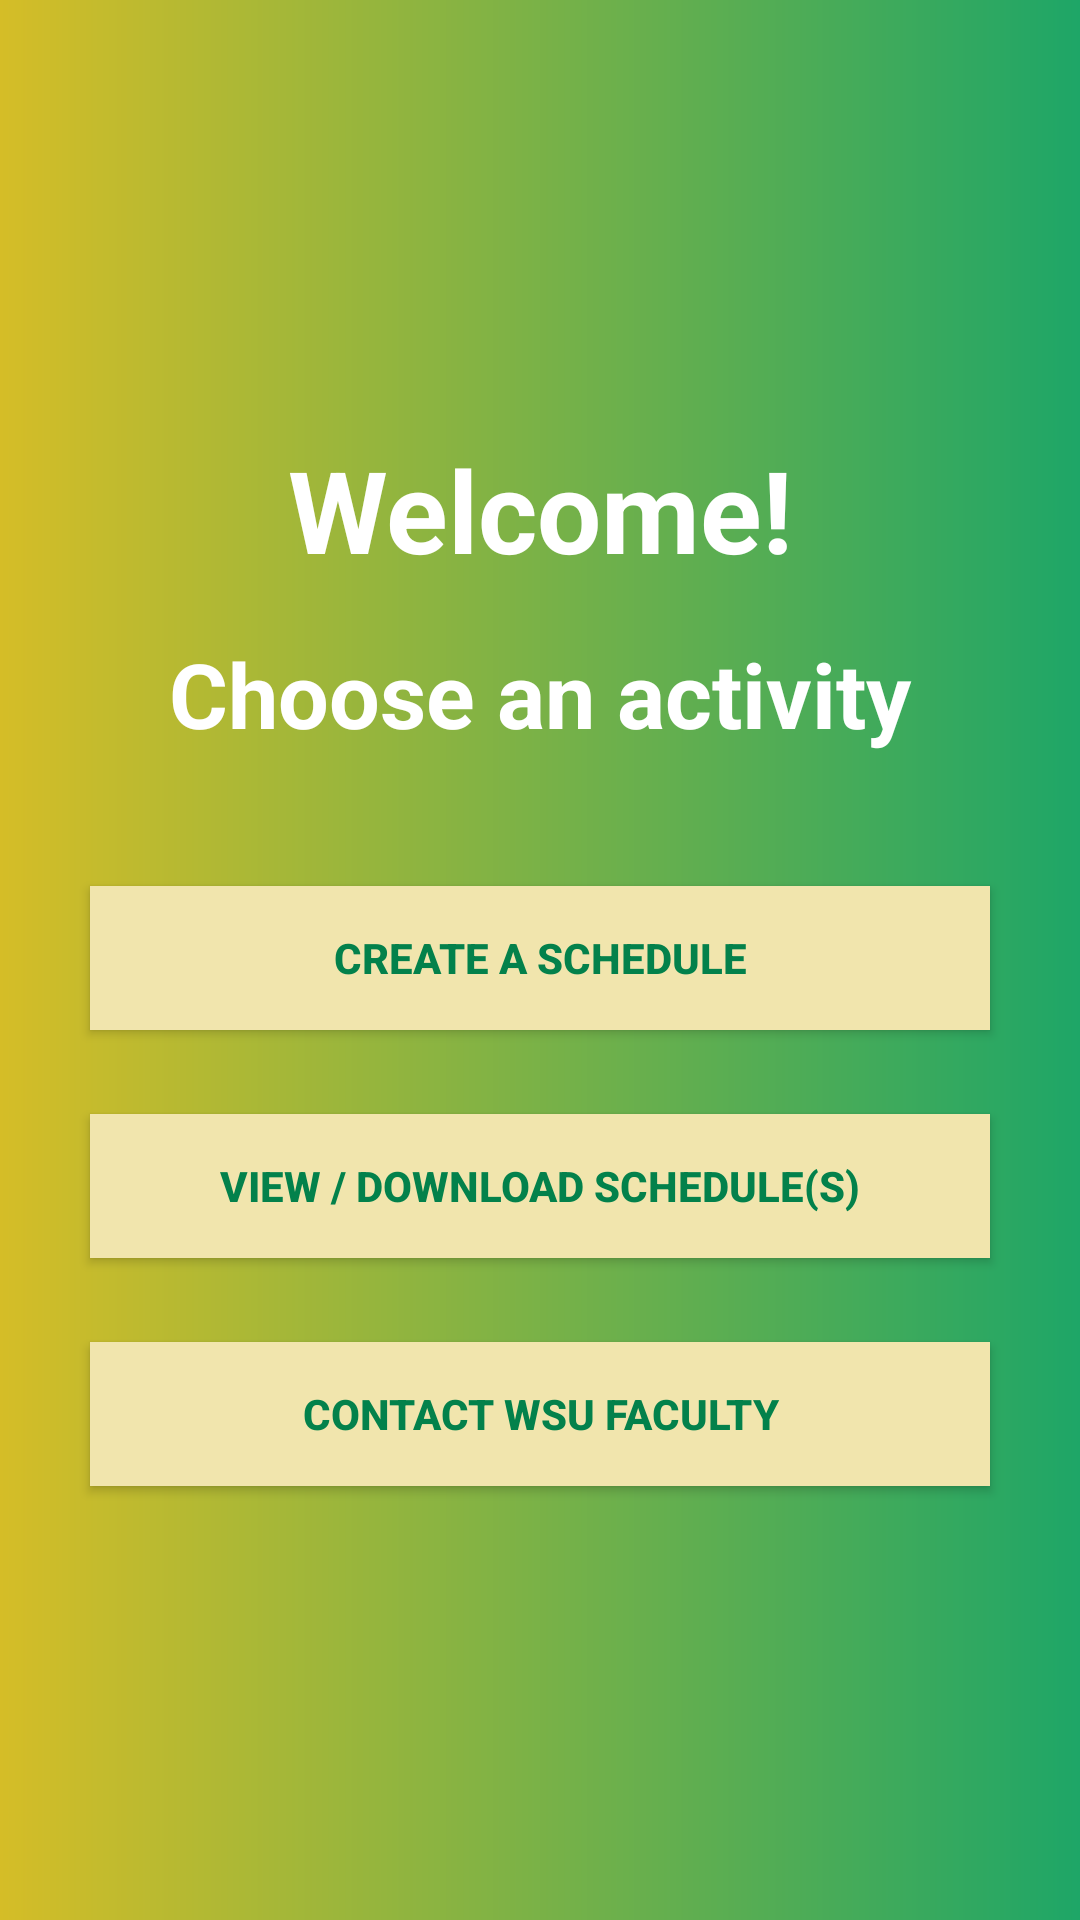

Android layout source for this screen:
<!-- AndroidManifest.xml: application theme Theme.DegreeSchedulerApp1 -->
<!-- res/layout/activity_menu.xml -->
<?xml version="1.0" encoding="utf-8"?>
<LinearLayout xmlns:android="http://schemas.android.com/apk/res/android"
    xmlns:app="http://schemas.android.com/apk/res-auto"
    xmlns:tools="http://schemas.android.com/tools"
    android:layout_width="match_parent"
    android:layout_height="match_parent"
    android:background="@drawable/menu_bg"
    android:gravity="center"
    android:padding="26dp"
    android:orientation="vertical"
    tools:context=".Menu">

    <TextView
        android:layout_width="match_parent"
        android:layout_height="wrap_content"
        android:layout_marginBottom="16dp"
        android:gravity="center"
        android:text="Welcome!"
        android:textAllCaps="false"
        android:textAppearance="@style/TextAppearance.AppCompat.Large"
        android:textColor="#FFFFFF"
        android:textSize="38sp"
        android:textStyle="bold" />

    <TextView
        android:layout_width="match_parent"
        android:layout_height="wrap_content"
        android:layout_marginBottom="16dp"
        android:gravity="center"
        android:text="Choose an activity"
        android:textAllCaps="false"
        android:textAppearance="@style/TextAppearance.AppCompat.Display2"
        android:textColor="#FFFFFF"
        android:textSize="30sp"
        android:textStyle="bold" />

    <Button
        android:id="@+id/btnCreate"
        android:layout_width="300dp"
        android:layout_height="wrap_content"
        android:layout_marginTop="28dp"
        android:background="@color/white"
        android:text="Create a schedule"
        android:textColor="#03814B"
        android:textStyle="bold"
        app:backgroundTint="#F1E5AD"
        app:icon="@drawable/schedule"
        app:iconPadding="8dp"
        app:iconTint="#000000" />

    <Button
        android:id="@+id/btnDownView"
        android:layout_width="300dp"
        android:layout_height="wrap_content"
        android:layout_marginTop="28dp"
        android:background="@color/white"
        android:text="View / Download Schedule(s)"
        android:textColor="#03814B"
        android:textStyle="bold"
        app:backgroundTint="#F1E5AD"
        app:icon="@drawable/view_download"
        app:iconTint="#000000" />

    <Button
        android:id="@+id/btnShare"
        android:layout_width="300dp"
        android:layout_height="wrap_content"
        android:layout_marginTop="28dp"
        android:background="@color/white"
        android:text="Contact WSU Faculty"
        android:textColor="#03814B"
        android:textStyle="bold"
        app:backgroundTint="#F1E5AD"
        app:icon="@drawable/chat"
        app:iconTint="#000000" />
</LinearLayout>
<!-- resources referenced by this layout -->
<resources>
  <!-- drawable chat: png bitmap (drawable, 9620 bytes) -->
  <!-- drawable menu_bg (drawable) -->
  <?xml version="1.0" encoding="utf-8"?>
  <shape xmlns:android="http://schemas.android.com/apk/res/android">
      <gradient
          android:endColor="#1ea667"
          android:startColor="#d5bd27"/>
  </shape>
  <!-- drawable schedule: png bitmap (drawable, 10675 bytes) -->
  <!-- drawable view_download: png bitmap (drawable, 14196 bytes) -->
  <style name="Theme.DegreeSchedulerApp1" parent="Theme.MaterialComponents.DayNight.NoActionBar">
          
          <item name="colorPrimary">@color/purple_500</item>
          <item name="colorPrimaryVariant">@color/purple_700</item>
          <item name="colorOnPrimary">@color/white</item>
          
          <item name="colorSecondary">@color/teal_200</item>
          <item name="colorSecondaryVariant">@color/teal_700</item>
          <item name="colorOnSecondary">@color/black</item>
          
          <item name="android:statusBarColor" tools:targetApi="l">?attr/colorPrimaryVariant</item>
          
      </style>
  <!-- not gathered from this repository: default colours our renderer supplied (Android Studio template values) -->
  <color name="purple_500">#FF6200EE</color>
  <color name="purple_700">#FF3700B3</color>
  <color name="teal_200">#FF03DAC5</color>
  <color name="teal_700">#FF018786</color>
  <color name="black">#FF000000</color>
  <color name="white">#FFFFFFFF</color>
</resources>
